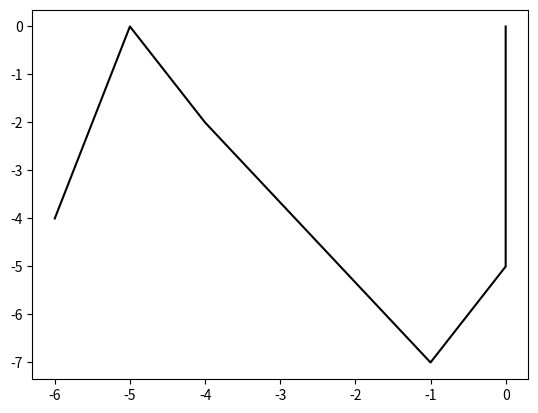

The script that saved this image:
from scipy.spatial import ConvexHull
import numpy as np


def is_dominated(x, y):
    for j in range(len(x)):
        if x[j] > y[j]:
            return False
    return True
    #return (np.asarray(x) <= y).all()

def belongs_to_positive_hull(vertex, hull):

    for vertex2 in hull:
        if not np.array_equal(vertex, vertex2):
            for i in range(len(vertex)):
                if is_dominated(vertex, vertex2):
                    #print(vertex, " is dominated by ", vertex2)
                    return False
    return True


def non_dominated(solutions):
    is_efficient = np.ones(solutions.shape[0], dtype=bool)
    for i, c in enumerate(solutions):
        if is_efficient[i]:
            # Remove dominated points, will also remove itself
            jiii = (np.asarray(solutions[is_efficient]) <= c).all(axis=1)
            is_efficient[is_efficient] = np.invert(jiii)
            # keep the point itself, otherwise we would get an empty list
            is_efficient[i] = 1

    return solutions[is_efficient]



def get_hull(points, CCS=True, epsilon=0.0):

    aux_needed = False

    vertices = []
    if CCS:
        #for vertex in points:
        #    if belongs_to_positive_hull(vertex, points):
                # print(vertex, " approves positive exam")
        #        vertices.append(vertex)

        #points = vertices

        points = non_dominated(np.array(points))
    if aux_needed:
        # Compute  auxiliary points
        dim_maxs = np.max(points, axis=0)
        for i in range(len(dim_maxs)):
            aux_point = -100000*np.ones(len(dim_maxs))
            aux_point[i] = dim_maxs[i]

            # Add auxiliary points
            points = np.append(points, np.array([aux_point]), axis=0)

    # Compute new hull
    try:
        hull = ConvexHull(points)
        hull_points = [points[vertex] for vertex in hull.vertices]
    except:
        hull_points = points


    vertices = non_dominated(np.array(hull_points))

    if CCS:
        if len(vertices) > 4:

            allowed_points = np.ones(len(vertices))

            for i in range(len(vertices)):
                for j in range(len(vertices)):
                    for k in range(len(vertices)):
                        if i != j and j != k and i != k and allowed_points[i] and allowed_points[j] and allowed_points[k]:
                            p1 = vertices[i]
                            p2 = vertices[j]
                            p3 = vertices[k]

                            d1 = np.linalg.norm(p3 - p1)
                            d2 = np.linalg.norm(p2 - p1)
                            d3 = np.linalg.norm(p3 - p2)

                            if np.abs((d2 + d3) - d1) < epsilon:
                                #print(p1, p2, p3, d2+d3-d1)
                                allowed_points[j] = 0

            new_vertices = list()
            for i in range(len(vertices)):
                if allowed_points[i]:
                    new_vertices.append(vertices[i])

            vertices = new_vertices

    return np.array(vertices)



def translate_hull(point, gamma, hull):
    """
    From Barret and Narananyan's 'Learning All Optimal Policies_45_31 with Multiple Criteria' (2008)

    Translation and scaling operation of convex hulls (definition 1 of the paper).

    :param point: a 2-D numpy array
    :param gamma: a real number
    :param hull: a set of 2-D points, they need to be numpy arrays
    :return: the new convex hull, a new set of 2-D points
    """

    if len(hull) == 0:
        hull = [point]
    else:

        hull = np.multiply(hull, gamma, casting="unsafe")

        if len(point) > 0:
            hull = np.add(hull, point, casting="unsafe")

        #for i in range(len(hull)):
        #    hull[i] = np.multiply(hull[i], gamma, casting="unsafe")
        #    if point == []:
        #        pass
        #    else:
        #        hull[i] = np.add(hull[i], point,casting="unsafe")
    return hull




def sum_hulls(hull_1, hull_2, epsilon=0.0):
    """
    From Barret and Narananyan's 'Learning All Optimal Policies_45_31 with Multiple Criteria' (2008)

    Sum operation of convex hulls (definition 2 of the paper)

    :param hull_1: a set of 2-D points, they need to be numpy arrays
    :param hull_2: a set of 2-D points, they need to be numpy arrays
    :return: the new convex hull, a new set of 2-D points
    """
    if len(hull_1) == 0:
        return hull_2
    elif len(hull_2) == 0:
        return hull_1

    new_points = None

    for i in range(len(hull_1)):
        if new_points is None:
            new_points = translate_hull(hull_1[i].copy(), 1,  hull_2.copy())
        else:
            new_points = np.concatenate((new_points, translate_hull(hull_1[i].copy(), 1, hull_2.copy())), axis=0)

    return get_hull(new_points, epsilon=epsilon)

def max_q_value(weight, hull):
    """
    From Barret and Narananyan's 'Learning All Optimal Policies_45_31 with Multiple Criteria' (2008)

    Extraction of the Q-value (definition 3 of the paper)

    :param weight: a weight vector, can be simply a list of floats
    :param hull: a set of 2-D points, they need to be numpy arrays
    :return: a real number, the best Q-value of the hull for the given weight vector
    """
    scalarised = []

    for i in range(len(hull)):
        f = np.dot(weight,hull[i])
        #print(f)
        scalarised.append(f)

    scalarised = np.array(scalarised)

    return np.max(scalarised)


if __name__ == "__main__":

    points = np.random.rand(42, 2)   # 15 random points in 2-D

    puntitos = -1*np.array([[0, 0, 4], [0, 5, 3], [1, 7, 0], [2, 1, 4], [3, 4, 5], [4, 2, 3], [4, 4, 6], [4, 6, 7], [5, 0, 2], [6, 4, 1], [6, 5, 1], [6, 7, 0], [7, 4, 3]])
    print(puntitos)

    v_function = [[3., 2.],
                  [5., -1.5],
                  [-20., 4.]]

    v_functionE = [[-3., 0.],
                   [4., 2.],
                   [5., 3.]]

    v_function = np.array(v_function)
    v_functionE = np.array(v_functionE)

    vertices = get_hull(puntitos)

    print("resulting vertices")
    print(vertices)
    import matplotlib.pyplot as plt

    plt.plot(vertices[:,0], vertices[:,1], 'k-')
    #max_q_value([1.0,0.4],vertices)
    plt.show()